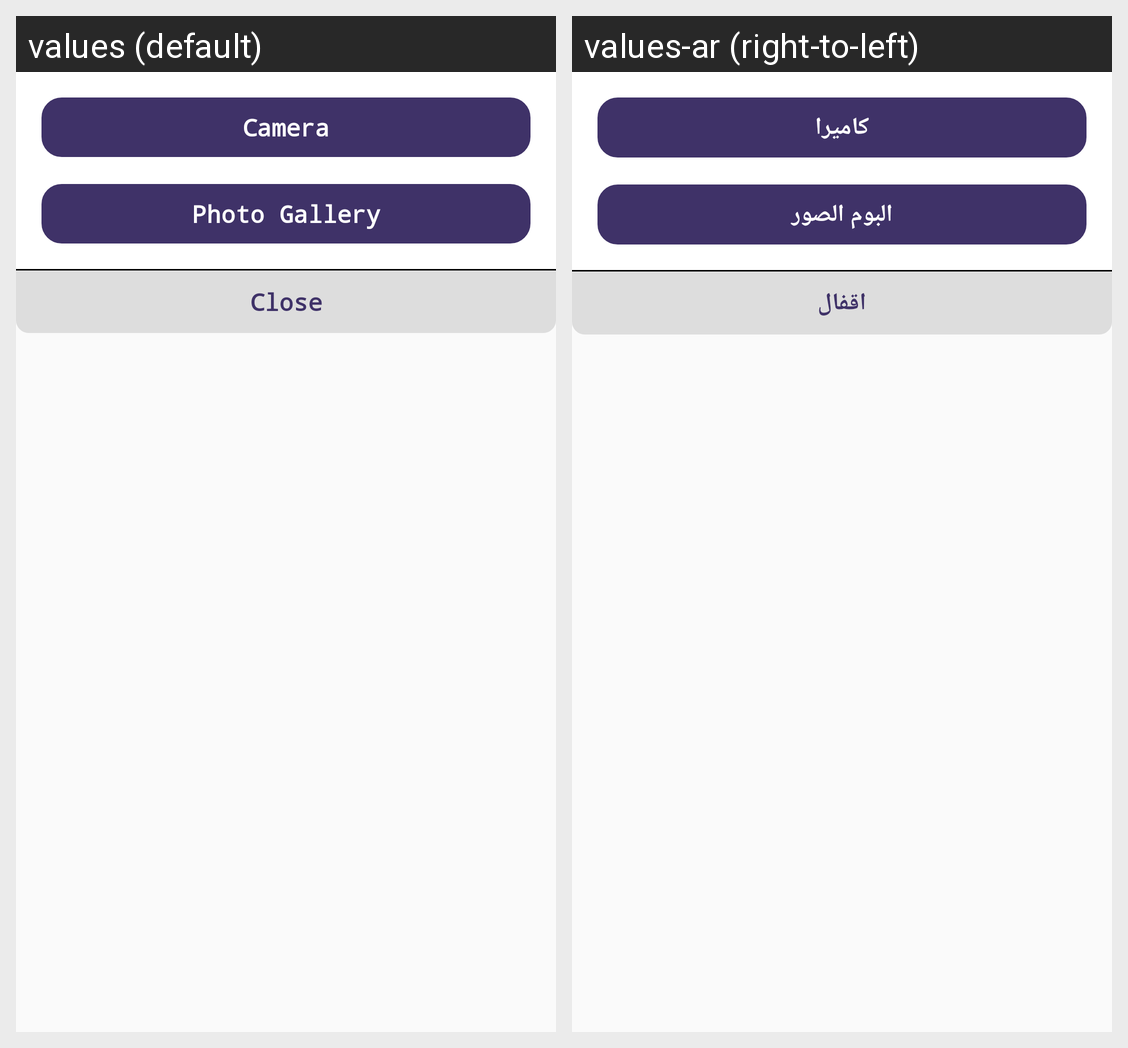

The same Android screen rendered under two of its app's locales, left to right. List the strings drawn on it with the default value and each locale's translation.
Android screen res/layout/dialog_add_image_green.xml rendered under 2 locales, left to right: values (default), values-ar (right-to-left). Device: Nexus 5 (rendered at 1080×1920; each locale shown at half size, 540×960, under a caption strip naming it); theme AppTheme.
Strings drawn on this screen, with the default value and each locale's value (text and hints the layout hard-codes, and strings that could not be matched under every locale, appear in the picture but are not listed):

camera
  values: Camera
  values-ar: كاميرا

photo_gallery
  values: Photo Gallery
  values-ar: البوم الصور

close
  values: Close
  values-ar: اقفال
